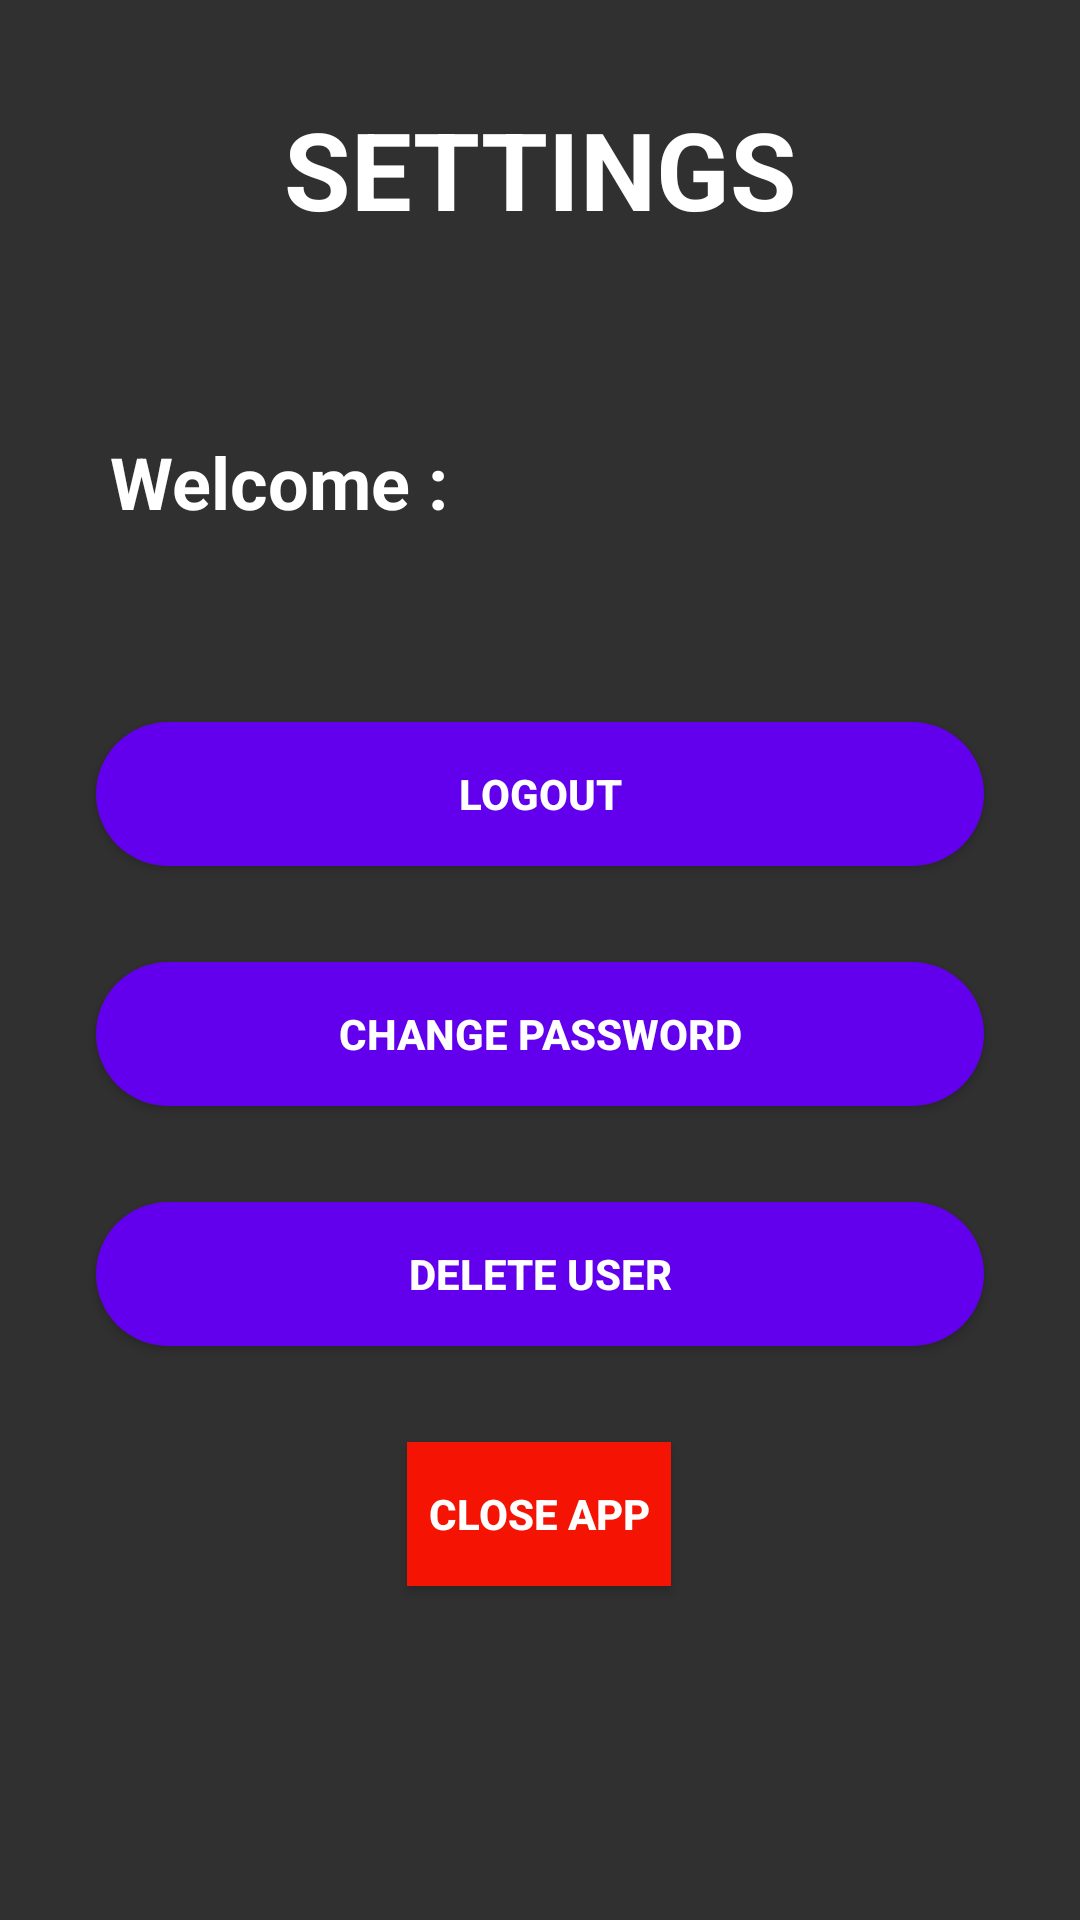

Android layout source for this screen:
<!-- AndroidManifest.xml: application theme Theme.AppCompat.NoActionBar -->
<!-- res/layout/activity_settings.xml -->
<?xml version="1.0" encoding="utf-8"?>
<androidx.constraintlayout.widget.ConstraintLayout
    xmlns:android="http://schemas.android.com/apk/res/android"
    xmlns:app="http://schemas.android.com/apk/res-auto"
    xmlns:tools="http://schemas.android.com/tools"
    android:layout_width="match_parent"
    android:layout_height="match_parent"
    android:background="@drawable/fondo"
    tools:context=".User.Settings">

    <TextView
        android:id="@+id/settings"
        android:layout_width="wrap_content"
        android:layout_height="wrap_content"
        android:layout_marginTop="32dp"
        android:text="@string/menu_item_settings"
        android:textColor="@color/white"
        android:textStyle="bold"
        android:textSize="36dp"
        app:layout_constraintEnd_toEndOf="parent"
        app:layout_constraintStart_toStartOf="parent"
        app:layout_constraintTop_toTopOf="parent"/>

    <TextView
        android:id="@+id/welcome"
        android:layout_width="wrap_content"
        android:layout_height="wrap_content"
        android:layout_marginStart="32dp"
        android:layout_marginTop="64dp"
        android:layout_marginEnd="32dp"
        android:inputType="textPersonName"
        android:text="Welcome : "
        android:textColor="@color/white"
        android:textSize="24dp"
        android:textStyle="bold"
        app:layout_constraintEnd_toEndOf="parent"
        app:layout_constraintHorizontal_bias="0.026"
        app:layout_constraintStart_toStartOf="parent"
        app:layout_constraintTop_toBottomOf="@+id/settings" />

    <TextView
        android:id="@+id/hellouser"
        android:layout_width="wrap_content"
        android:layout_height="wrap_content"
        android:layout_marginTop="64dp"
        android:layout_marginEnd="32dp"
        android:inputType="textPersonName"
        android:textColor="@color/white"
        android:textSize="24dp"
        android:textStyle="bold"
        app:layout_constraintEnd_toEndOf="parent"
        app:layout_constraintHorizontal_bias="0.333"
        app:layout_constraintStart_toEndOf="@+id/welcome"
        app:layout_constraintTop_toBottomOf="@+id/settings" />

    <Button
        android:id="@+id/logout"
        android:layout_width="match_parent"
        android:layout_height="wrap_content"
        android:layout_marginStart="32dp"
        android:layout_marginTop="64dp"
        android:layout_marginEnd="32dp"
        android:background="@drawable/buttonsbackground"
        android:text="@string/logout"
        android:textStyle="bold"
        app:layout_constraintEnd_toEndOf="parent"
        app:layout_constraintHorizontal_bias="0.498"
        app:layout_constraintStart_toStartOf="parent"
        app:layout_constraintTop_toBottomOf="@+id/hellouser"/>

    <Button
        android:id="@+id/change_password"
        android:layout_width="match_parent"
        android:layout_height="wrap_content"
        android:layout_marginStart="32dp"
        android:layout_marginTop="32dp"
        android:layout_marginEnd="32dp"
        android:text="@string/change_password"
        android:textStyle="bold"
        android:background="@drawable/buttonsbackground"
        app:layout_constraintEnd_toEndOf="parent"
        app:layout_constraintHorizontal_bias="0.498"
        app:layout_constraintStart_toStartOf="parent"
        app:layout_constraintTop_toBottomOf="@+id/logout"/>

    <Button
        android:id="@+id/btnDelete"
        android:layout_width="match_parent"
        android:layout_height="wrap_content"
        android:layout_marginStart="32dp"
        android:layout_marginTop="32dp"
        android:layout_marginEnd="32dp"
        android:text="DELETE USER"
        android:textStyle="bold"
        android:background="@drawable/buttonsbackground"
        app:layout_constraintEnd_toEndOf="parent"
        app:layout_constraintHorizontal_bias="0.498"
        app:layout_constraintStart_toStartOf="parent"
        app:layout_constraintTop_toBottomOf="@+id/change_password" />
    <Button
        android:id="@+id/btnExit"
        android:layout_width="wrap_content"
        android:layout_height="wrap_content"
        android:layout_marginStart="32dp"
        android:layout_marginTop="32dp"
        android:layout_marginEnd="32dp"
        android:text="CLOSE APP"
        android:textStyle="bold"
        android:background="@color/Red"
        app:layout_constraintEnd_toEndOf="parent"
        app:layout_constraintHorizontal_bias="0.498"
        app:layout_constraintStart_toStartOf="parent"
        app:layout_constraintTop_toBottomOf="@+id/btnDelete"/>

</androidx.constraintlayout.widget.ConstraintLayout>
<!-- resources referenced by this layout -->
<resources>
  <color name="Red">#F51303</color>
  <color name="white">#FFFFFFFF</color>
  <!-- drawable buttonsbackground (drawable) -->
  <?xml version="1.0" encoding="utf-8"?>
  <shape
      xmlns:android="http://schemas.android.com/apk/res/android"
      android:shape="rectangle">
      <solid
          android:color="@color/design_default_color_primary"/>
      <corners
          android:radius="100dp"
          />
  </shape>
  <string name="change_password">CHANGE PASSWORD</string>
  <string name="logout">logout</string>
  <string name="menu_item_settings">SETTINGS</string>
</resources>
